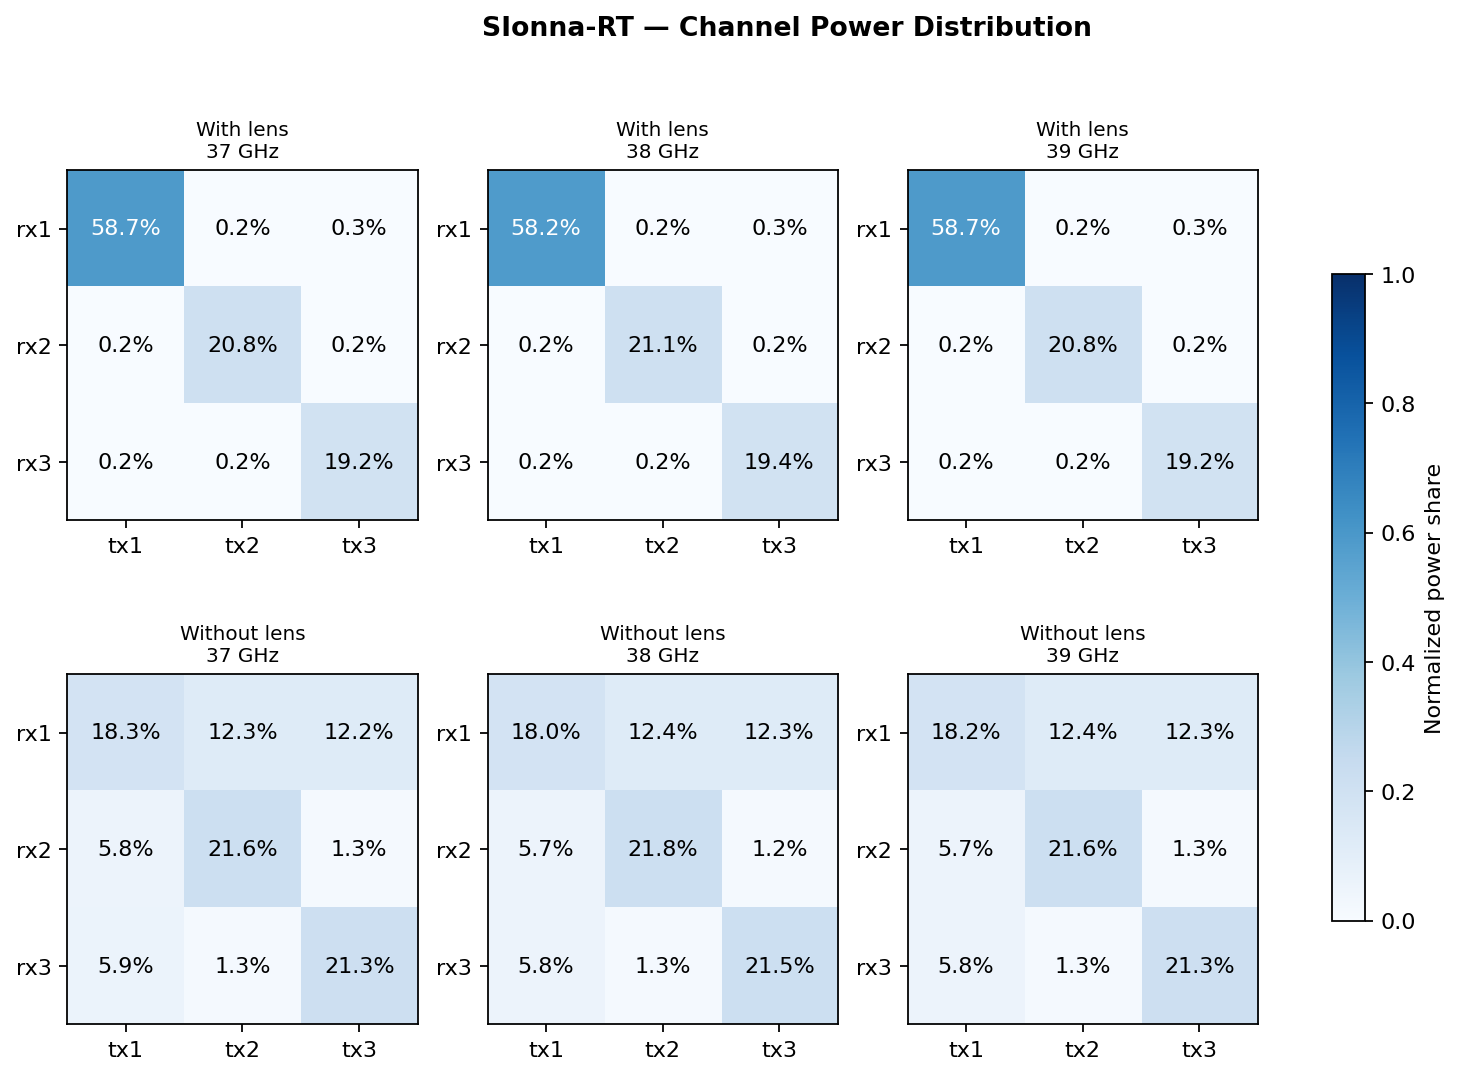

Values plotted in this chart, from the file beside it:
source, lens, freq_ghz, rx_index, tx_index, normalized_power_share
SIonna-RT, with, 37.0, 1, 1, 0.5865
SIonna-RT, with, 37.0, 1, 2, 0.002224
SIonna-RT, with, 37.0, 1, 3, 0.003058
SIonna-RT, with, 37.0, 2, 1, 0.002105
SIonna-RT, with, 37.0, 2, 2, 0.2084
SIonna-RT, with, 37.0, 2, 3, 0.001969
SIonna-RT, with, 37.0, 3, 1, 0.002025
SIonna-RT, with, 37.0, 3, 2, 0.001892
SIonna-RT, with, 37.0, 3, 3, 0.1918
SIonna-RT, with, 38.0, 1, 1, 0.5821
SIonna-RT, with, 38.0, 1, 2, 0.002214
SIonna-RT, with, 38.0, 1, 3, 0.003048
SIonna-RT, with, 38.0, 2, 1, 0.002115
SIonna-RT, with, 38.0, 2, 2, 0.2106
SIonna-RT, with, 38.0, 2, 3, 0.002082
SIonna-RT, with, 38.0, 3, 1, 0.002034
SIonna-RT, with, 38.0, 3, 2, 0.002014
SIonna-RT, with, 38.0, 3, 3, 0.1938
SIonna-RT, with, 39.0, 1, 1, 0.5869
SIonna-RT, with, 39.0, 1, 2, 0.002316
SIonna-RT, with, 39.0, 1, 3, 0.003171
SIonna-RT, with, 39.0, 2, 1, 0.002059
SIonna-RT, with, 39.0, 2, 2, 0.2081
SIonna-RT, with, 39.0, 2, 3, 0.002003
SIonna-RT, with, 39.0, 3, 1, 0.001968
SIonna-RT, with, 39.0, 3, 2, 0.001925
SIonna-RT, with, 39.0, 3, 3, 0.1916
SIonna-RT, without, 37.0, 1, 1, 0.1826
SIonna-RT, without, 37.0, 1, 2, 0.1234
SIonna-RT, without, 37.0, 1, 3, 0.1224
SIonna-RT, without, 37.0, 2, 1, 0.05763
SIonna-RT, without, 37.0, 2, 2, 0.2161
SIonna-RT, without, 37.0, 2, 3, 0.01263
SIonna-RT, without, 37.0, 3, 1, 0.05866
SIonna-RT, without, 37.0, 3, 2, 0.01341
SIonna-RT, without, 37.0, 3, 3, 0.2131
SIonna-RT, without, 38.0, 1, 1, 0.1798
SIonna-RT, without, 38.0, 1, 2, 0.1237
SIonna-RT, without, 38.0, 1, 3, 0.1227
SIonna-RT, without, 38.0, 2, 1, 0.05738
SIonna-RT, without, 38.0, 2, 2, 0.2179
SIonna-RT, without, 38.0, 2, 3, 0.01228
SIonna-RT, without, 38.0, 3, 1, 0.05843
SIonna-RT, without, 38.0, 3, 2, 0.01307
SIonna-RT, without, 38.0, 3, 3, 0.2148
SIonna-RT, without, 39.0, 1, 1, 0.1823
SIonna-RT, without, 39.0, 1, 2, 0.1238
SIonna-RT, without, 39.0, 1, 3, 0.1228
SIonna-RT, without, 39.0, 2, 1, 0.05701
SIonna-RT, without, 39.0, 2, 2, 0.2165
SIonna-RT, without, 39.0, 2, 3, 0.01271
SIonna-RT, without, 39.0, 3, 1, 0.05801
SIonna-RT, without, 39.0, 3, 2, 0.01349
SIonna-RT, without, 39.0, 3, 3, 0.2134
